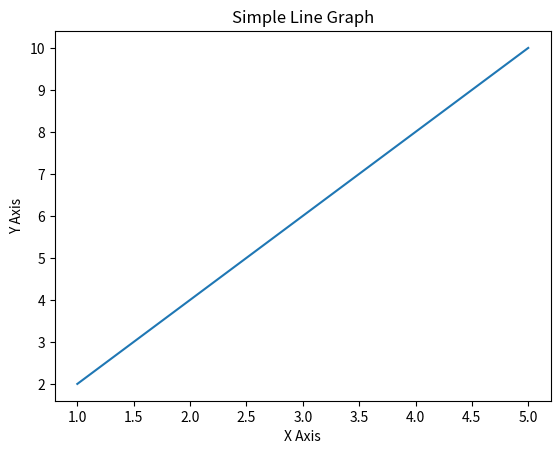

This chart was generated by the following Python code:
import matplotlib.pyplot as plt

# Data
x = [1, 2, 3, 4, 5]
y = [2, 4, 6, 8, 10]

# Plot line
plt.plot(x, y)

# Labels and Title
plt.xlabel("X Axis")
plt.ylabel("Y Axis")
plt.title("Simple Line Graph")

plt.show()
